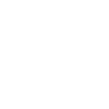
t = 0.00 s
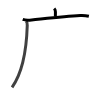
t = 2.75 s
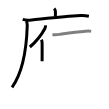
t = 5.50 s
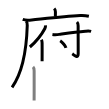
t = 8.50 s
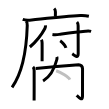
t = 11.25 s
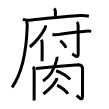
t = 14.00 s

The animated SVG that drew these frames (rendered in a browser with its animation timeline set to each time). Animation: 14 SMIL elements (animate=14); one cycle of 14.00 s.

<svg width="109px" height="109px" viewBox="0 0 px 109px" xmlns="http://www.w3.org/2000/svg" xmlns:xlink="http://www.w3.org/1999/xlink" xml:space="preserve" version="1.1"  baseProfile="full">
<path d="M54.18,8.5c1.09,1.09,1.25,2.25,1.25,3.44c0,0.63-0.05,2.24-0.05,4.56" style="fill:none;stroke:black;stroke-width:3;opacity:0">
  <animate attributeType="CSS" attributeName="opacity" from="0" to="1" begin="0s" dur="1s" repeatCount="Indefinite" fill="freeze" />
</path>
<path d="M22.74,19.43c2.82,1.02,5.99,0.82,8.88,0.52c15.25-1.57,33.25-3.7,48.62-4.43c2.9-0.14,5.77,0.06,8.63,0.68" style="fill:none;stroke:black;stroke-width:3;opacity:0">
  <animate attributeType="CSS" attributeName="opacity" from="0" to="1" begin="1s" dur="1s" repeatCount="Indefinite" fill="freeze" />
</path>
<path d="M26.09,20.84c1.1,1.1,1.23,2.47,1.16,4.7C26.75,42,24.75,69.5,12.06,87.35" style="fill:none;stroke:black;stroke-width:3;opacity:0">
  <animate attributeType="CSS" attributeName="opacity" from="0" to="1" begin="2s" dur="1s" repeatCount="Indefinite" fill="freeze" />
</path>
<path d="M45.45,25.38c0.16,0.98-0.1,2.22-0.56,3.09c-2.88,5.4-7.51,12.04-15.02,18.53" style="fill:none;stroke:black;stroke-width:3;opacity:0">
  <animate attributeType="CSS" attributeName="opacity" from="0" to="1" begin="3s" dur="1s" repeatCount="Indefinite" fill="freeze" />
</path>
<path d="M41.35,39.78c0.4,0.72,0.75,1.82,0.75,3.19c0,3.1,0.08,7.35,0.02,13.77c-0.01,1.4-0.02,2.91-0.02,4.53" style="fill:none;stroke:black;stroke-width:3;opacity:0">
  <animate attributeType="CSS" attributeName="opacity" from="0" to="1" begin="4s" dur="1s" repeatCount="Indefinite" fill="freeze" />
</path>
<path d="M52.45,34.5c2.42,0.38,4.86,0.18,6.92-0.12c6.61-0.98,16.45-2.56,26.02-3.21c1.89-0.13,3.88-0.34,5.74,0.16" style="fill:none;stroke:black;stroke-width:3;opacity:0">
  <animate attributeType="CSS" attributeName="opacity" from="0" to="1" begin="5s" dur="1s" repeatCount="Indefinite" fill="freeze" />
</path>
<path d="M76.96,21.97c0.91,0.91,1.18,1.93,1.18,3.84c0,7.06,0.06,23.19,0.06,27.62c0,6.04-4.32,1.41-5.95,0.41" style="fill:none;stroke:black;stroke-width:3;opacity:0">
  <animate attributeType="CSS" attributeName="opacity" from="0" to="1" begin="6s" dur="1s" repeatCount="Indefinite" fill="freeze" />
</path>
<path d="M60.18,40.77c2.03,1.25,5.25,5.15,5.76,7.1" style="fill:none;stroke:black;stroke-width:3;opacity:0">
  <animate attributeType="CSS" attributeName="opacity" from="0" to="1" begin="7s" dur="1s" repeatCount="Indefinite" fill="freeze" />
</path>
<path d="M33,66.89c0.93,0.93,1.14,2.36,1.14,3.87c0,4.3,0.03,14.94,0,22.74c-0.01,3.06-0.02,5.57-0.02,6.88" style="fill:none;stroke:black;stroke-width:3;opacity:0">
  <animate attributeType="CSS" attributeName="opacity" from="0" to="1" begin="8s" dur="1s" repeatCount="Indefinite" fill="freeze" />
</path>
<path d="M35.74,68.54c7.01-0.67,41.86-3.85,43.02-3.85c2.23,0,3.78,1.81,3.78,4.05c0,1.01-0.04,23.63-0.04,27.63c0,5.12-3.69,1.06-5.78-1.03" style="fill:none;stroke:black;stroke-width:3;opacity:0">
  <animate attributeType="CSS" attributeName="opacity" from="0" to="1" begin="9s" dur="1s" repeatCount="Indefinite" fill="freeze" />
</path>
<path d="M56.79,56.86c0.33,0.89,0.25,1.89,0.06,2.64C55.12,66.25,51.5,76,43.07,80.96" style="fill:none;stroke:black;stroke-width:3;opacity:0">
  <animate attributeType="CSS" attributeName="opacity" from="0" to="1" begin="10s" dur="1s" repeatCount="Indefinite" fill="freeze" />
</path>
<path d="M56.12,70.75c4.86,1.56,12.57,6.41,13.78,8.83" style="fill:none;stroke:black;stroke-width:3;opacity:0">
  <animate attributeType="CSS" attributeName="opacity" from="0" to="1" begin="11s" dur="1s" repeatCount="Indefinite" fill="freeze" />
</path>
<path d="M56.76,77.81c0.12,1.07-0.27,1.96-0.68,2.69c-2.14,3.79-5.97,8.31-12.7,13.45" style="fill:none;stroke:black;stroke-width:3;opacity:0">
  <animate attributeType="CSS" attributeName="opacity" from="0" to="1" begin="12s" dur="1s" repeatCount="Indefinite" fill="freeze" />
</path>
<path d="M57.12,85.25c3.76,1.52,9.72,6.25,10.66,8.61" style="fill:none;stroke:black;stroke-width:3;opacity:0">
  <animate attributeType="CSS" attributeName="opacity" from="0" to="1" begin="13s" dur="1s" repeatCount="Indefinite" fill="freeze" />
</path>
</svg>
